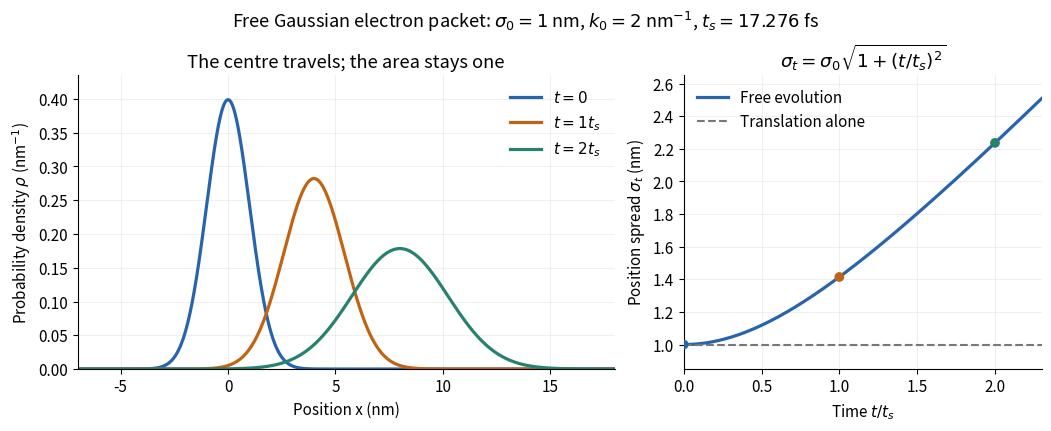

The script that saved this image: (Note: this script raises an exception after producing the figure.)
"""Free electron packet; tested with Python 3.14, NumPy 2.3.5, Matplotlib 3.10.7.

Run from _media. FFT evolution independently checks the closed-form solution,
normalization, position moments and the unchanged momentum distribution.
"""

import json
from pathlib import Path

import matplotlib.pyplot as plt
import numpy as np


def packet(x, tau, k0=2.0):
    """Dimensionless x/sigma_0; sigma_0=1, hbar=1, m=1/2, t=tau."""
    return (2 * np.pi) ** (-0.25) / np.sqrt(1 + 1j * tau) * np.exp(
        -(x - 2 * k0 * tau) ** 2 / (4 * (1 + 1j * tau))
        + 1j * k0 * x - 1j * k0**2 * tau
    )


def checks():
    # Periodic FFT box is much wider than every occupied packet in this check.
    x = np.linspace(-128, 128, 32768, endpoint=False)
    dx = x[1] - x[0]
    k = 2 * np.pi * np.fft.fftfreq(x.size, dx)
    a0 = np.fft.fft(packet(x, 0))
    weights = np.abs(a0) ** 2 / np.sum(np.abs(a0) ** 2)
    assert abs(np.sum(k * weights) - 2) < 1e-12
    assert abs(np.sum((k - 2) ** 2 * weights) - 0.25) < 1e-12
    results = []
    for tau in (0, 0.5, 1, 2, 3):
        evolved = np.fft.ifft(a0 * np.exp(-1j * k**2 * tau))
        rho = np.abs(evolved) ** 2
        norm = dx * np.sum(rho)
        mean = dx * np.sum(x * rho)
        variance = dx * np.sum((x - mean) ** 2 * rho)
        error = np.sqrt(dx * np.sum(np.abs(evolved - packet(x, tau)) ** 2))
        spectral_energy = np.sum(k**2 * np.abs(np.fft.fft(evolved)) ** 2) / np.sum(np.abs(a0) ** 2)
        assert abs(norm - 1) < 2e-12
        assert abs(mean - 4 * tau) < 2e-12
        assert abs(variance - (1 + tau**2)) < 2e-11
        assert error < 2e-12
        assert abs(spectral_energy - 4.25) < 2e-12
        results.append(dict(tau=tau, norm=float(norm), mean=float(mean),
                            variance=float(variance), fft_l2_error=float(error),
                            mean_dimensionless_energy=float(spectral_energy)))
    hbar, mass, sigma0, k0 = 1.054571817e-34, 9.1093837e-31, 1e-9, 2e9
    ts = 2 * mass * sigma0**2 / hbar
    speed = hbar * k0 / mass
    energy = hbar**2 / (2 * mass) * (k0**2 + 1 / (4 * sigma0**2))
    return dict(method="FFT exp(-ik^2 tau), independent of closed-form evolution",
                samples=results, t_s_fs=ts / 1e-15, speed_m_s=speed,
                momentum_sd_kg_m_s=hbar / (2 * sigma0),
                kinetic_energy_eV=energy / 1.602176634e-19)


def main():
    result = checks()
    plt.rcParams.update({"font.size": 11, "figure.facecolor": "white",
                         "axes.spines.top": False, "axes.spines.right": False})
    fig, axes = plt.subplots(1, 2, figsize=(10.4, 4.2), layout="constrained",
                             gridspec_kw={"width_ratios": [1.5, 1]})
    x = np.linspace(-7, 18, 1800)
    colors = ("#2864ad", "#c06414", "#26816e")
    for tau, color in zip((0, 1, 2), colors):
        axes[0].plot(x, np.abs(packet(x, tau)) ** 2, color=color, lw=2.3,
                     label=rf"$t={tau}t_s$" if tau else "$t=0$")
    axes[0].set(xlabel="Position x (nm)", ylabel=r"Probability density $\rho$ (nm$^{-1}$)",
                xlim=(-7, 18), ylim=(0, 0.435), title="The centre travels; the area stays one")
    axes[0].legend(frameon=False)
    tau = np.linspace(0, 2.3, 400)
    axes[1].plot(tau, np.sqrt(1 + tau**2), color=colors[0], lw=2.3, label="Free evolution")
    axes[1].axhline(1, color="#777777", ls="--", lw=1.5, label="Translation alone")
    axes[1].scatter([0, 1, 2], np.sqrt(1 + np.array([0, 1, 2]) ** 2), c=colors, zorder=3)
    axes[1].set(xlabel=r"Time $t/t_s$", ylabel=r"Position spread $\sigma_t$ (nm)",
                title=r"$\sigma_t=\sigma_0\sqrt{1+(t/t_s)^2}$", xlim=(0, 2.3), ylim=(0.85, 2.65))
    axes[1].legend(loc="upper left", frameon=False)
    for ax in axes:
        ax.grid(alpha=0.18)
    fig.suptitle(r"Free Gaussian electron packet: $\sigma_0=1$ nm, $k_0=2$ nm$^{-1}$, $t_s=17.276$ fs", fontsize=13)
    fig.savefig(Path(__file__).stem + ".png", dpi=120, facecolor="white", transparent=False)
    plt.close(fig)
    print(json.dumps(result, indent=2))


if __name__ == "__main__":
    main()
